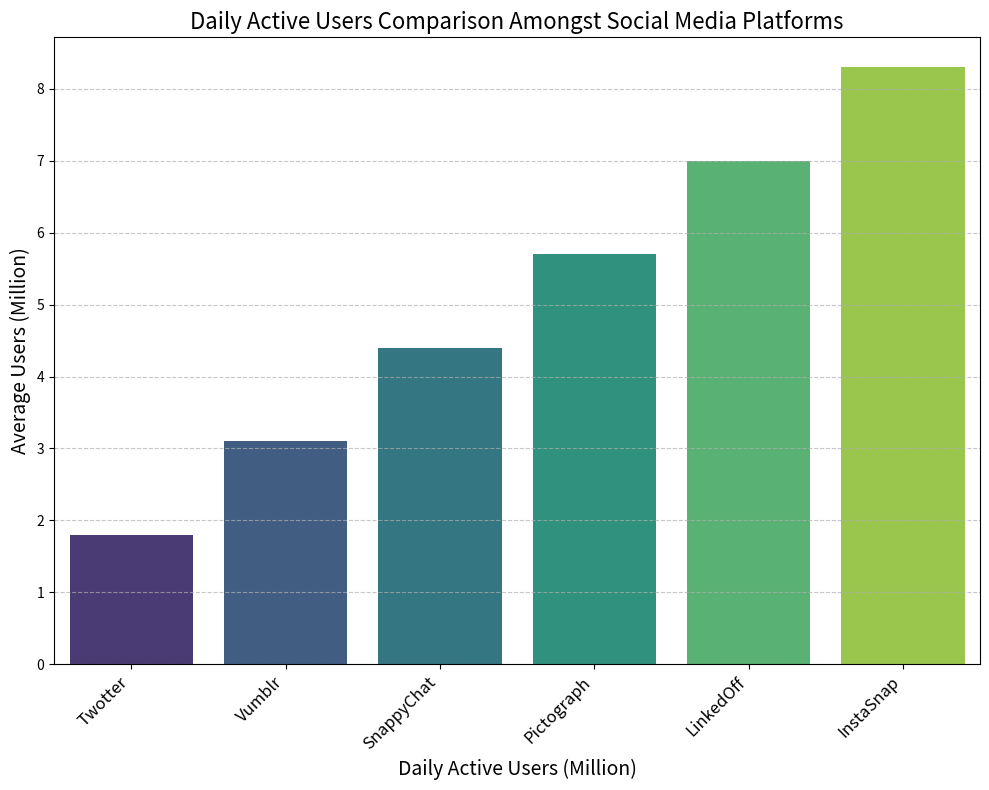

Here is the Python script that generated this plot: (Note: this script raises an exception after producing the figure.)
import matplotlib.pyplot as plt
import seaborn as sns
import pandas as pd
import numpy as np
import os

# Given data breakdown
data_labels = ["Daily Active Users (Million)"]
line_labels = ["Twotter", "Vumblr", "SnappyChat", "Pictograph", "LinkedOff", "InstaSnap"]
data = [np.mean([1.2, 2.4]), np.mean([2.5, 3.7]), np.mean([3.8, 5.0]), np.mean([5.1, 6.3]), np.mean([6.4, 7.6]), np.mean([7.7, 8.9])]

# Creating DataFrame from the given data
df = pd.DataFrame(list(zip(line_labels, data)), columns=['Platform', 'Average Daily Active Users'])

# Create a figure and a grid of subplots
plt.figure(figsize=(10, 8))
ax = plt.subplot()

# Plotting data
sns.barplot(x='Platform', y='Average Daily Active Users', data=df, ax=ax, palette="viridis")

# Set figure aesthetics
plt.title('Daily Active Users Comparison Amongst Social Media Platforms', fontsize=16)
plt.xlabel(data_labels[0], fontsize=14)
plt.ylabel('Average Users (Million)', fontsize=14)
ax.set_xticklabels(ax.get_xticklabels(), rotation=45, ha='right', fontsize=12)
plt.grid(axis='y', linestyle='--', alpha=0.7)

# Automatically adjust subplot params for a nicer fit
plt.tight_layout()

# Save the figure
save_path = '/cpfs01/user/liuqi/workspace/plotchart/data-300/histogram/png/90.png'
if not os.path.exists(os.path.dirname(save_path)):
    os.makedirs(os.path.dirname(save_path))

plt.savefig(save_path, format='png', dpi=300)

# Clear the current figure's state
plt.clf()
